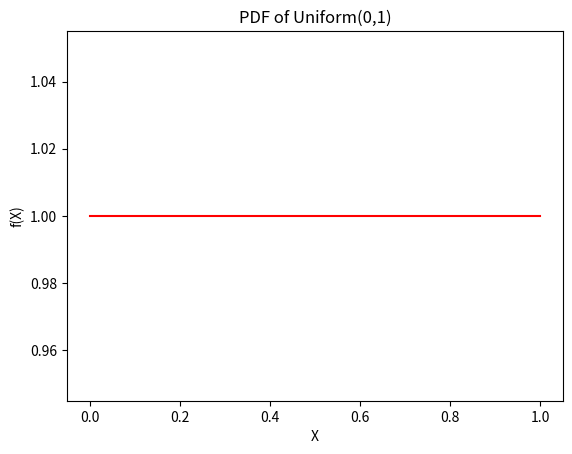

This chart was generated by the following Python code:
# Import the Matplotlib library for creating graphs and visualizations.
import matplotlib.pyplot as plt

# Import the uniform distribution from the SciPy statistics module.
# This provides functions such as the Probability Density Function (PDF).
from scipy.stats import uniform

# Import the NumPy library for numerical operations.
import numpy as np

# Continuous Random Variable: Uniform Distribution

# Generate 100 equally spaced values between 0 and 1.
# These values represent the x-axis points for the distribution.
x = np.linspace(0, 1, 100)

# Calculate the Probability Density Function (PDF) values
# for a Uniform distribution on the interval [0, 1].
# loc = 0   -> starting point of the distribution
# scale = 1 -> width of the distribution (1 - 0 = 1)
pdf = uniform.pdf(x, loc=0, scale=1)

# Plot the PDF as a red line graph.
plt.plot(x, pdf, color='red')

# Add a title to the graph.
plt.title('PDF of Uniform(0,1)')

# Label the x-axis.
plt.xlabel('X')

# Label the y-axis (Probability Density Function values).
plt.ylabel('f(X)')

# Display the graph.
plt.show()
